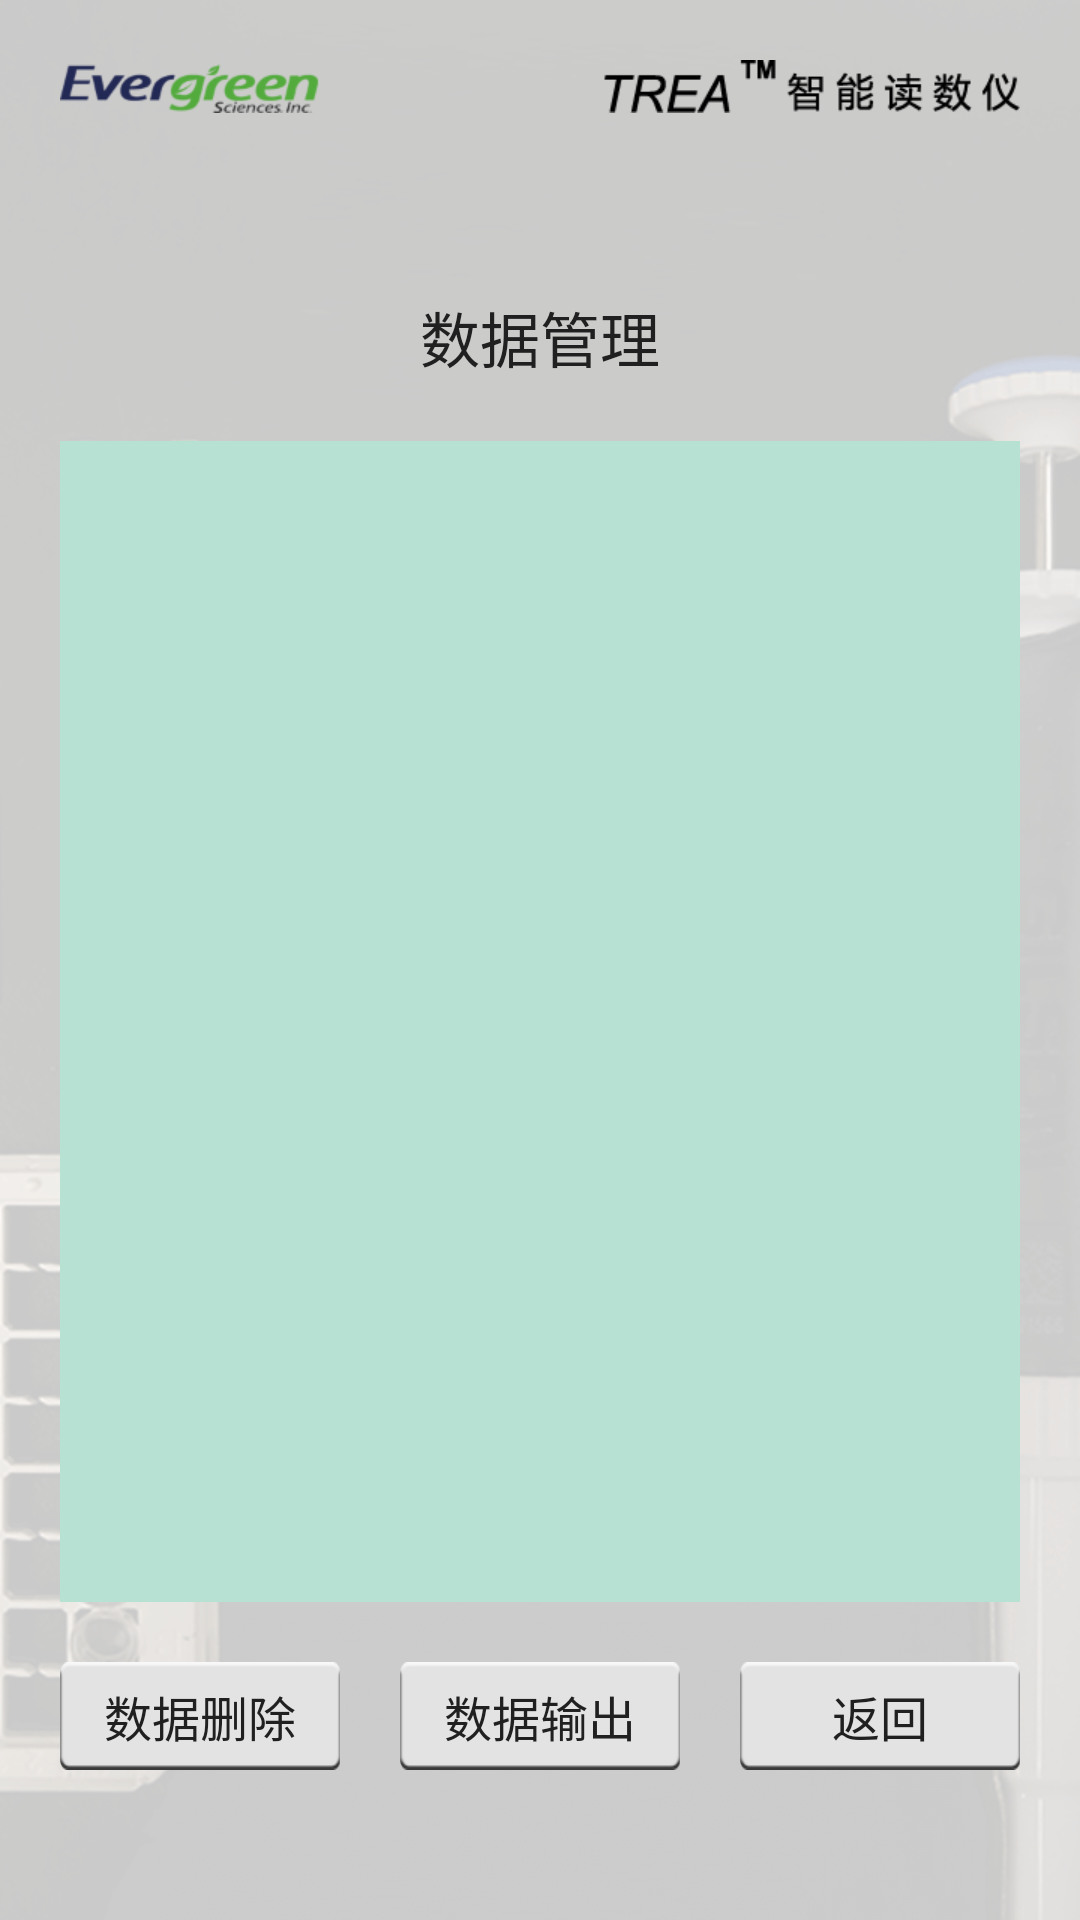

Here is an Android app screen rendered from its layout file. Give the layout XML and the strings, colors and styles it references.
<!-- AndroidManifest.xml: application theme AppTheme -->
<!-- res/layout/activity_query_result.xml -->
<?xml version="1.0" encoding="utf-8"?>
<LinearLayout xmlns:android="http://schemas.android.com/apk/res/android"
    android:layout_width="match_parent"
    android:layout_height="match_parent"
    android:background="@mipmap/bg_login"
    android:orientation="vertical">
    <ImageView
        android:layout_width="match_parent"
        android:layout_height="wrap_content"
        android:src="@mipmap/bg_tm_top"
        android:layout_marginTop="20dp"/>
    <TextView
        android:layout_width="wrap_content"
        android:layout_height="wrap_content"
        android:layout_gravity="center_horizontal"
        android:layout_marginTop="60dp"
        android:textColor="@color/text_black_1"
        android:textSize="20sp"
        android:text="数据管理"/>
    <android.support.v7.widget.RecyclerView
        android:id="@+id/recyclerView"
        android:layout_margin="20dp"
        android:layout_width="match_parent"
        android:padding="10dp"
        android:layout_height="0dp"
        android:layout_weight="1"
        android:background="#B7E2D3"/>
    <LinearLayout
        android:layout_width="match_parent"
        android:layout_height="wrap_content"
        android:layout_marginLeft="20dp"
        android:layout_marginRight="20dp"
        android:layout_marginBottom="50dp"
        android:orientation="horizontal">
        <TextView
            android:id="@+id/btn_delete"
            android:layout_width="0dp"
            android:layout_weight="1"
            android:layout_height="wrap_content"
            android:textColor="@color/text_black_1"
            android:textSize="16sp"
            android:gravity="center"
            android:layout_gravity="center"
            android:background="@mipmap/bg_button"
            android:text="数据删除"/>
        <TextView
            android:id="@+id/btn_add"
            android:layout_width="0dp"
            android:layout_weight="1"
            android:layout_height="wrap_content"
            android:textColor="@color/text_black_1"
            android:layout_marginLeft="20dp"
            android:textSize="16sp"
            android:gravity="center"
            android:layout_gravity="center"
            android:background="@mipmap/bg_button"
            android:text="数据输出"/>
        <TextView
            android:id="@+id/btn_back"
            android:layout_width="0dp"
            android:layout_weight="1"
            android:layout_height="wrap_content"
            android:textColor="@color/text_black_1"
            android:layout_marginLeft="20dp"
            android:textSize="16sp"
            android:gravity="center"
            android:layout_gravity="center"
            android:background="@mipmap/bg_button"
            android:text="返回"/>
    </LinearLayout>
</LinearLayout>
<!-- resources referenced by this layout -->
<resources>
  <color name="text_black_1">#202020</color>
  <!-- mipmap bg_login: png bitmap (mipmap-xhdpi, 110244 bytes) -->
  <!-- mipmap bg_tm_top: png bitmap (mipmap-xhdpi, 4539 bytes) -->
  <style name="AppTheme" parent="Theme.AppCompat.Light.NoActionBar">
          
          <item name="colorPrimary">@color/title_bg</item>
          <item name="colorPrimaryDark">@color/title_bg</item>
          <item name="colorAccent">@color/title_bg</item>
      </style>
  <color name="title_bg">#333333</color>
</resources>
